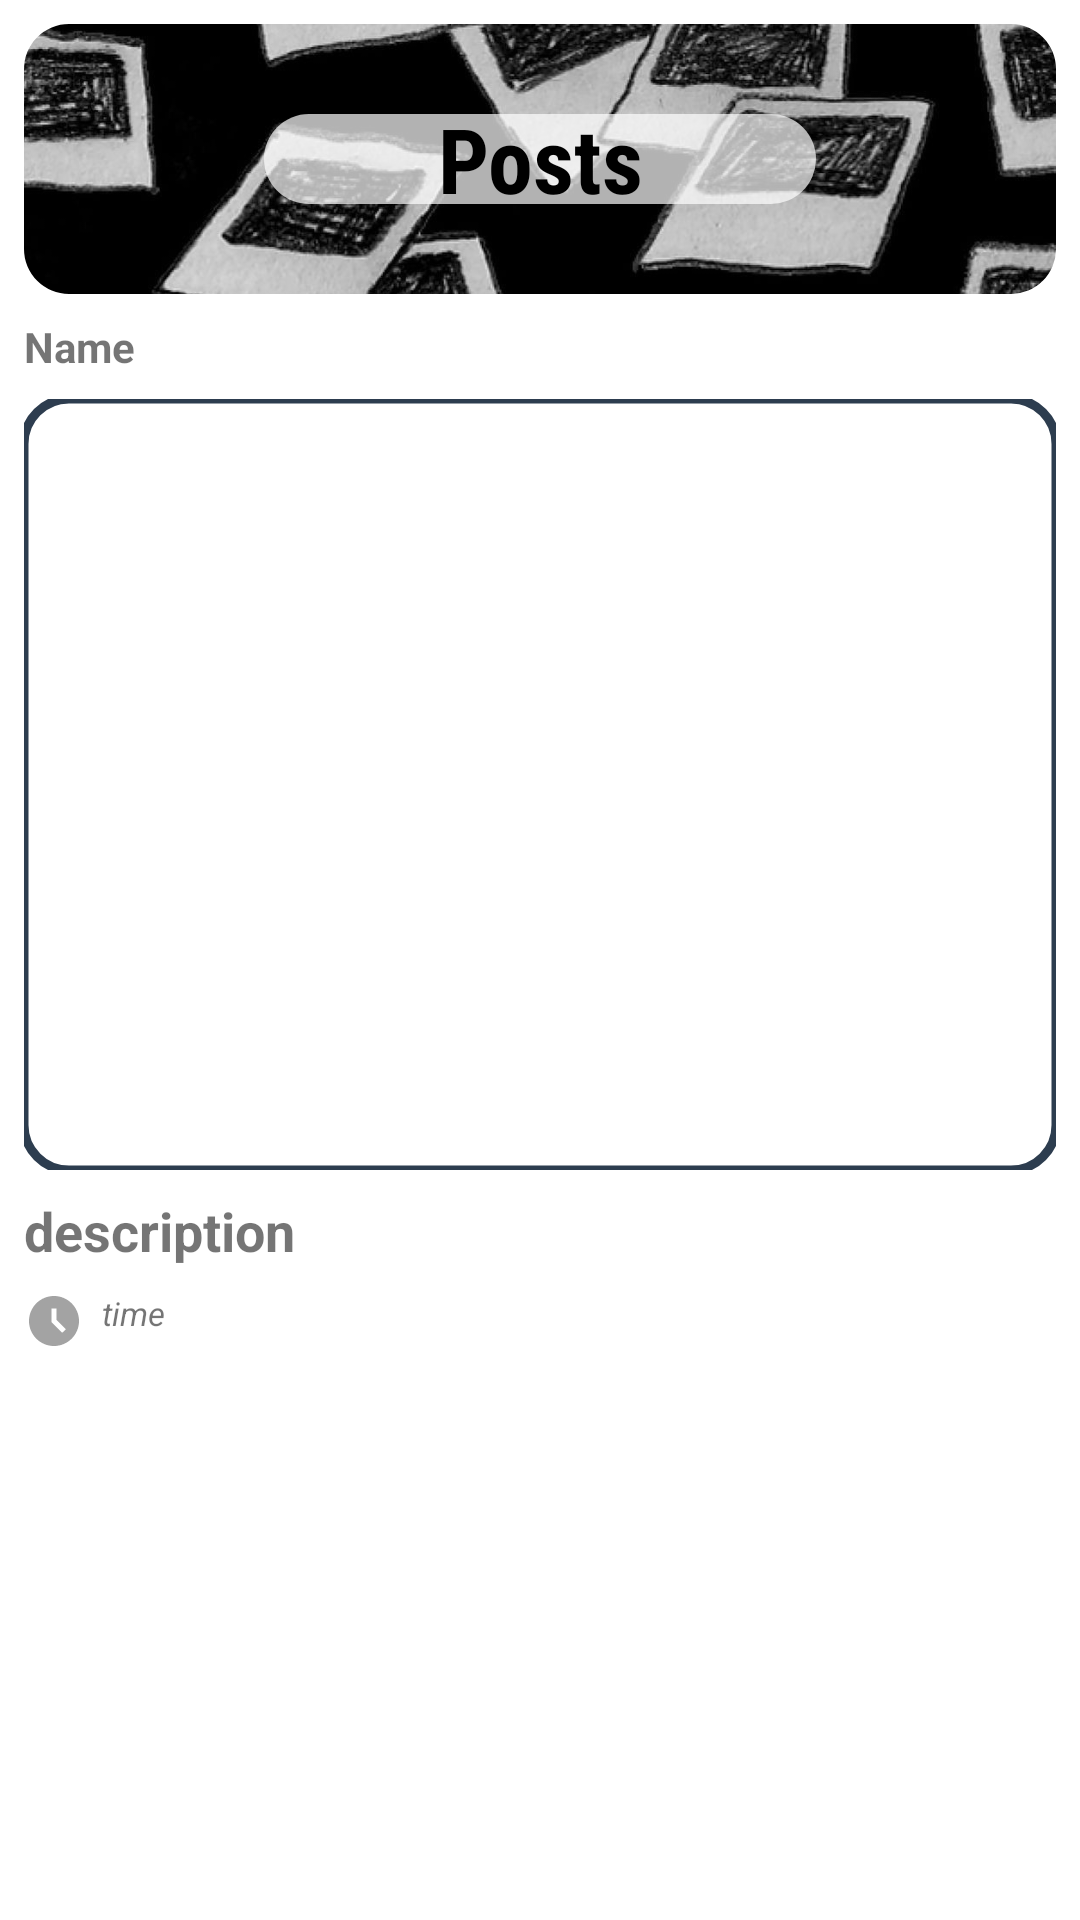

This screen was rendered from an Android layout file. Write that file and the resources it references.
<!-- AndroidManifest.xml: application theme Theme.LoginWithAnimation -->
<!-- res/layout/activity_detail_story.xml -->
<?xml version="1.0" encoding="utf-8"?>
<androidx.constraintlayout.widget.ConstraintLayout xmlns:android="http://schemas.android.com/apk/res/android"
    xmlns:app="http://schemas.android.com/apk/res-auto"
    xmlns:tools="http://schemas.android.com/tools"
    android:layout_width="match_parent"
    android:layout_height="match_parent"
    tools:context="com.dicoding.picodiploma.mysubmission1.view.story.AddStoryActivity">


    <com.google.android.material.imageview.ShapeableImageView
        android:id="@+id/previewImageView"
        android:layout_width="0dp"
        android:layout_height="0dp"
        android:layout_marginStart="8dp"
        android:layout_marginTop="8dp"
        android:layout_marginEnd="8dp"
        android:scaleType="centerCrop"
        android:transitionName="photo"
        app:layout_constraintBottom_toTopOf="@+id/guideline5"
        app:layout_constraintEnd_toEndOf="parent"
        app:layout_constraintHorizontal_bias="0.0"
        app:layout_constraintStart_toStartOf="parent"
        app:layout_constraintTop_toBottomOf="@+id/tv_nama_detail"
        app:layout_constraintVertical_bias="1.0"
        app:shapeAppearanceOverlay="@style/roundedImage"
        app:srcCompat="@drawable/ic_place_holder"
        app:strokeColor="@color/navi"
        app:strokeWidth="3dp" />

    <androidx.constraintlayout.widget.Guideline
        android:id="@+id/guideline5"
        android:layout_width="wrap_content"
        android:layout_height="wrap_content"
        android:orientation="horizontal"
        app:layout_constraintGuide_begin="390dp" />

    <TextView
        android:id="@+id/tv_nama_detail"
        android:layout_width="wrap_content"
        android:layout_height="wrap_content"
        android:layout_marginStart="8dp"
        android:layout_marginTop="8dp"
        android:drawablePadding="6dp"
        android:text="@string/name"
        android:textStyle="bold"
        android:transitionName="name"
        app:drawableLeftCompat="@drawable/ic_baseline_person_24"
        app:layout_constraintStart_toStartOf="parent"
        app:layout_constraintTop_toBottomOf="@+id/imageView" />

    <TextView
        android:id="@+id/tv_description"
        android:layout_width="0dp"
        android:layout_height="wrap_content"
        android:layout_marginTop="8dp"
        android:text="@string/description"
        android:textStyle="bold"
        android:textSize="18sp"
        app:layout_constraintEnd_toEndOf="@+id/previewImageView"
        app:layout_constraintStart_toStartOf="@+id/previewImageView"
        app:layout_constraintTop_toBottomOf="@+id/previewImageView" />

    <TextView
        android:id="@+id/tv_time"
        android:layout_width="0dp"
        android:layout_height="wrap_content"
        android:layout_marginTop="8dp"
        android:drawablePadding="6dp"
        android:text="@string/waktu_post"
        android:textSize="11sp"
        android:textStyle="italic"
        android:transitionName="time_create"
        app:drawableLeftCompat="@drawable/ic_baseline_access_time"
        app:layout_constraintEnd_toEndOf="@+id/tv_description"
        app:layout_constraintStart_toStartOf="@+id/tv_description"
        app:layout_constraintTop_toBottomOf="@+id/tv_description" />

    <ProgressBar
        android:id="@+id/progressBar"
        style="?android:attr/progressBarStyle"
        android:layout_width="wrap_content"
        android:layout_height="wrap_content"
        android:visibility="gone"
        app:layout_constraintBottom_toBottomOf="parent"
        app:layout_constraintEnd_toEndOf="parent"
        app:layout_constraintStart_toStartOf="parent"
        app:layout_constraintTop_toTopOf="parent"
        tools:visibility="visible" />

    <com.google.android.material.imageview.ShapeableImageView
        android:id="@+id/imageView"
        android:layout_width="0dp"
        android:layout_height="90dp"
        android:layout_marginStart="8dp"
        android:layout_marginTop="8dp"
        android:layout_marginEnd="8dp"
        android:scaleType="centerCrop"
        android:src="@drawable/banner_home"
        app:layout_constraintEnd_toEndOf="parent"
        app:layout_constraintHorizontal_bias="1.0"
        app:layout_constraintStart_toStartOf="parent"
        app:layout_constraintTop_toTopOf="parent"
        app:shapeAppearanceOverlay="@style/roundedImage" />

    <ImageView
        android:id="@+id/imageView2"
        android:layout_width="0dp"
        android:layout_height="0dp"
        android:layout_marginStart="80dp"
        android:layout_marginTop="30dp"
        android:layout_marginEnd="80dp"
        android:layout_marginBottom="30dp"
        android:alpha="0.7"
        app:layout_constraintBottom_toBottomOf="@+id/hometext"
        app:layout_constraintEnd_toEndOf="@+id/imageView"
        app:layout_constraintStart_toStartOf="@+id/imageView"
        app:layout_constraintTop_toTopOf="@+id/imageView"
        app:srcCompat="@drawable/bg2" />

    <TextView
        android:id="@+id/hometext"
        android:layout_width="0dp"
        android:layout_height="0dp"
        android:fontFamily="sans-serif-condensed"
        android:gravity="center"
        android:text="@string/detail_page"
        android:textColor="@color/black"
        android:textSize="30sp"
        android:textStyle="bold"
        app:layout_constraintBottom_toBottomOf="@+id/imageView"
        app:layout_constraintEnd_toEndOf="@+id/imageView"
        app:layout_constraintHorizontal_bias="1.0"
        app:layout_constraintStart_toStartOf="@+id/imageView"
        app:layout_constraintTop_toTopOf="@+id/imageView"
        app:layout_constraintVertical_bias="1.0" />


</androidx.constraintlayout.widget.ConstraintLayout>
<!-- resources referenced by this layout -->
<resources>
  <color name="black">#FF000000</color>
  <color name="navi">#2D3D4F</color>
  <!-- drawable banner_home: jpg bitmap (drawable, 110226 bytes) -->
  <!-- drawable bg2 (drawable) -->
  <?xml version="1.0" encoding="utf-8"?>
  <shape xmlns:android="http://schemas.android.com/apk/res/android"
      android:shape="rectangle">
  
      <solid
          android:color="@color/white"/>
      <padding
          android:bottom="10dp"
          android:left="10dp"
          android:right="10dp"
          android:top="10dp"/>
  
      <corners android:radius="15dp"/>
  </shape>
  <!-- drawable ic_baseline_access_time (drawable) -->
  <vector android:height="20dp" android:tint="?attr/colorControlNormal"
      android:viewportHeight="24" android:viewportWidth="24"
      android:width="20dp" xmlns:android="http://schemas.android.com/apk/res/android">
      <path android:fillColor="?attr/colorControlNormal" android:pathData="M11.99,2C6.47,2 2,6.48 2,12s4.47,10 9.99,10C17.52,22 22,17.52 22,12S17.52,2 11.99,2zM15.29,16.71L11,12.41V7h2v4.59l3.71,3.71L15.29,16.71z"/>
  </vector>
  <string name="description">description</string>
  <string name="detail_page">Posts</string>
  <string name="name">Name</string>
  <string name="waktu_post">time</string>
  <style name="roundedImage" parent="">
          <item name="cornerFamily">rounded</item>
          <item name="cornerSize">15dp</item>
  
      </style>
  <style name="Theme.LoginWithAnimation" parent="Theme.MaterialComponents.DayNight.DarkActionBar">
          
          <item name="colorPrimary">@color/navi</item>
          <item name="colorPrimaryVariant">@color/black</item>
          <item name="colorOnPrimary">@color/white</item>
          
          <item name="colorSecondary">@color/red_200</item>
          <item name="colorSecondaryVariant">@color/red_700</item>
          <item name="colorOnSecondary">@color/black</item>
          
          <item name="android:statusBarColor" tools:targetApi="l">?attr/colorPrimaryVariant</item>
          
      </style>
  <color name="white">#FFFFFFFF</color>
  <color name="red_200">#F06292</color>
  <color name="red_700">#AD1457</color>
</resources>
